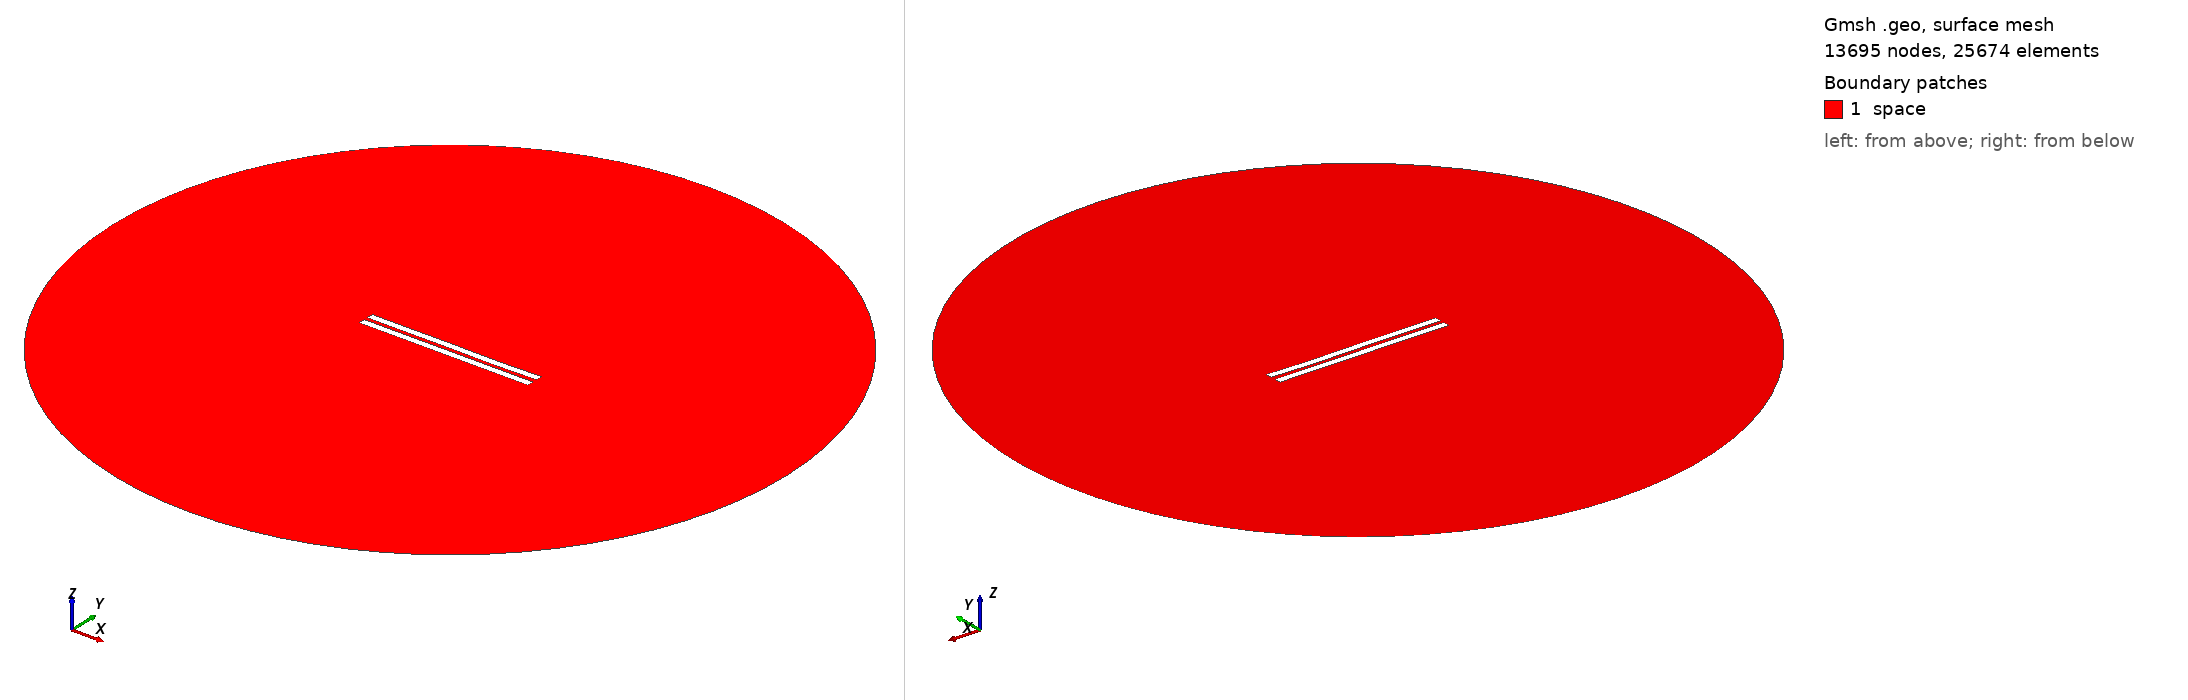

Gmsh geometry script, surface-meshed: 13695 nodes, 25674 surface elements. Boundary patches (legend numbers): 1 space. Left view from above one corner, right view from below the opposite corner. Legend entries are the model's physical surfaces. The drawing asked Gmsh for element sizes between 1% and 20% of the model's largest extent; the script's own settings can give other sizes.

=== 2792.geo (drawn) ===
//---------------------------------------
// Geometry kernel
//---------------------------------------

SetFactory("OpenCASCADE");



//---------------------------------------
// Parameters of the geometry
//---------------------------------------

// Overetch of the upper plate
overetch = 0.0;

// Distance between the plates
distance = 2.5;

// Discretization over the x axis (for the deformation)
nx = 50; 

// Length of the plate
L = 100 - overetch; 

// Number of modes
n = 4; 

// 1st mode coefficient
coeff(1) = 0.0;
beta(1) = 0.596864 * 3.1415926535 / L;

// 2nd mode coefficient
coeff(2) = -0.075;
beta(2) = 1.49418 * 3.1415926535 / L;

// 3rd mode coefficient
coeff(3) = 0.07499999999999998;
beta(3) = 2.50025 * 3.1415926535 / L;

// 4th mode coefficient
coeff(4) = -0.075;
beta(4) = 3.49999 * 3.1415926535 / L;



//---------------------------------------
// Upper plate (deformed rectangle)
//---------------------------------------

// Coordiantes of the upper plate
xmin = -50;
xmax = 50 - overetch;

// Height of the upper plate
yheight = 4 - 2 * overetch;

// Indexes of the points
UpperID[] = {};
LowerID[] = {};
LeftID[] = {};
RightID[] = {};

// Point index
p = 1;

// Horizontal edges
For i In {1:nx}
    x = xmin + (i-1)*(xmax - xmin)/(nx-1);

    y_bottom = distance / 2 + overetch;
    For j In {1:n}
        C = (Cosh(beta(j)*L) + Cos(beta(j)*L)) / (Sinh(beta(j)*L) + Sin(beta(j)*L));
        y_bottom  = y_bottom + coeff(j) * (Cosh(beta(j)*(x+50)) - Cos(beta(j)*(x+50)) - C * (Sinh(beta(j)*(x+50)) - Sin(beta(j)*(x+50))));
    EndFor

    y_top = y_bottom + yheight;

    Point(p) = {x, y_top, 0, 1.0};
    UpperID[i] = p;
    p = p + 1;

    Point(p) = {x, y_bottom, 0, 1.0};
    LowerID[i] = p;
    p = p + 1;
EndFor

// Create point lists
UpperPts[] = {}; LowerPts[] = {};
For i In {1:nx}
  UpperPts[] += {UpperID[i]};
  LowerPts[] += {LowerID[i]};
EndFor

// Build splines
Spline(1) = {UpperPts[]};
Spline(2) = {LowerPts[]};
Line(3) = {LowerPts[nx-1], UpperPts[nx-1]};
Line(4) = {LowerPts[0], UpperPts[0]};

// Build the plane surface
Curve Loop(1) = {2, 3, -1, -4};
Plane Surface(1) = {1};



//---------------------------------------
// Lower plate (rectangle)
//---------------------------------------

// Vertices
Point(1001) = {-50, -1, 0, 1.0};
Point(1002) = { 50, -1, 0, 1.0};
Point(1003) = { 50,  -5, 0, 1.0};
Point(1004) = {-50,  -5, 0, 1.0};

// Edges
Line(5) = {1001, 1002};
Line(6) = {1002, 1003};
Line(7) = {1003, 1004};
Line(8) = {1004, 1001};

// Plane surface
Line Loop(2) = {5, 6, 7, 8};
Plane Surface(2) = {2}; 



//---------------------------------------
// Outer (fictious) boundary
//---------------------------------------

// Points
Point(1005) = {0, 0, 0};       // Center
Point(1006) = {200, 0, 0};     // Start point
Point(1007) = {0, 200, 0};     // 90 degrees
Point(1008) = {-200, 0, 0};    // 180 degrees
Point(1009) = {0, -200, 0};    // 270 degrees

// Circle arcs (each needs start, center, end)
Circle(9) = {1006, 1005, 1007};
Circle(10) = {1007, 1005, 1008};
Circle(11) = {1008, 1005, 1009};
Circle(12) = {1009, 1005, 1006};

// Plane surface for the entire domain
Curve Loop(3) = {9, 10, 11, 12};
Surface(3) = {3};

// Subtract the plates from the whole domain to obtain the actual domain where we want to solve the equations
BooleanDifference{ Surface{3}; Delete; }{ Surface{1}; Surface{2}; Delete; }




//---------------------------------------
// Transfinite Lines/Curves
//---------------------------------------

// Set the number of points on the boundaries
r = 7;

// Plates
Transfinite Curve {1, 2} = 50*r Using Progression 1;
Transfinite Curve {3, 4} = 2*r Using Progression 1;
Transfinite Line {5, 7} = 50*r Using Progression 1;
Transfinite Line {6, 8} = 2*r Using Progression 1;

// Outer boundary
Transfinite Line {9, 10, 11, 12} = 20 Using Progression 1;



//---------------------------------------
// Physical groups
//---------------------------------------                

// Physical curves (boundaries)
Physical Line("force_segment", 10) = {2};
Physical Line("upper_plate", 11) = {1, 3, 4};
Physical Line("lower_plate", 12) = {5, 6, 7, 8};
Physical Line("boundary", 20) = {9, 10, 11, 12};

// Physical Surfaces
Physical Surface("space", 30) = {3};



//---------------------------------------
// 6. Generate the Mesh
//---------------------------------------

// 2D mesh generation
Mesh 2;
